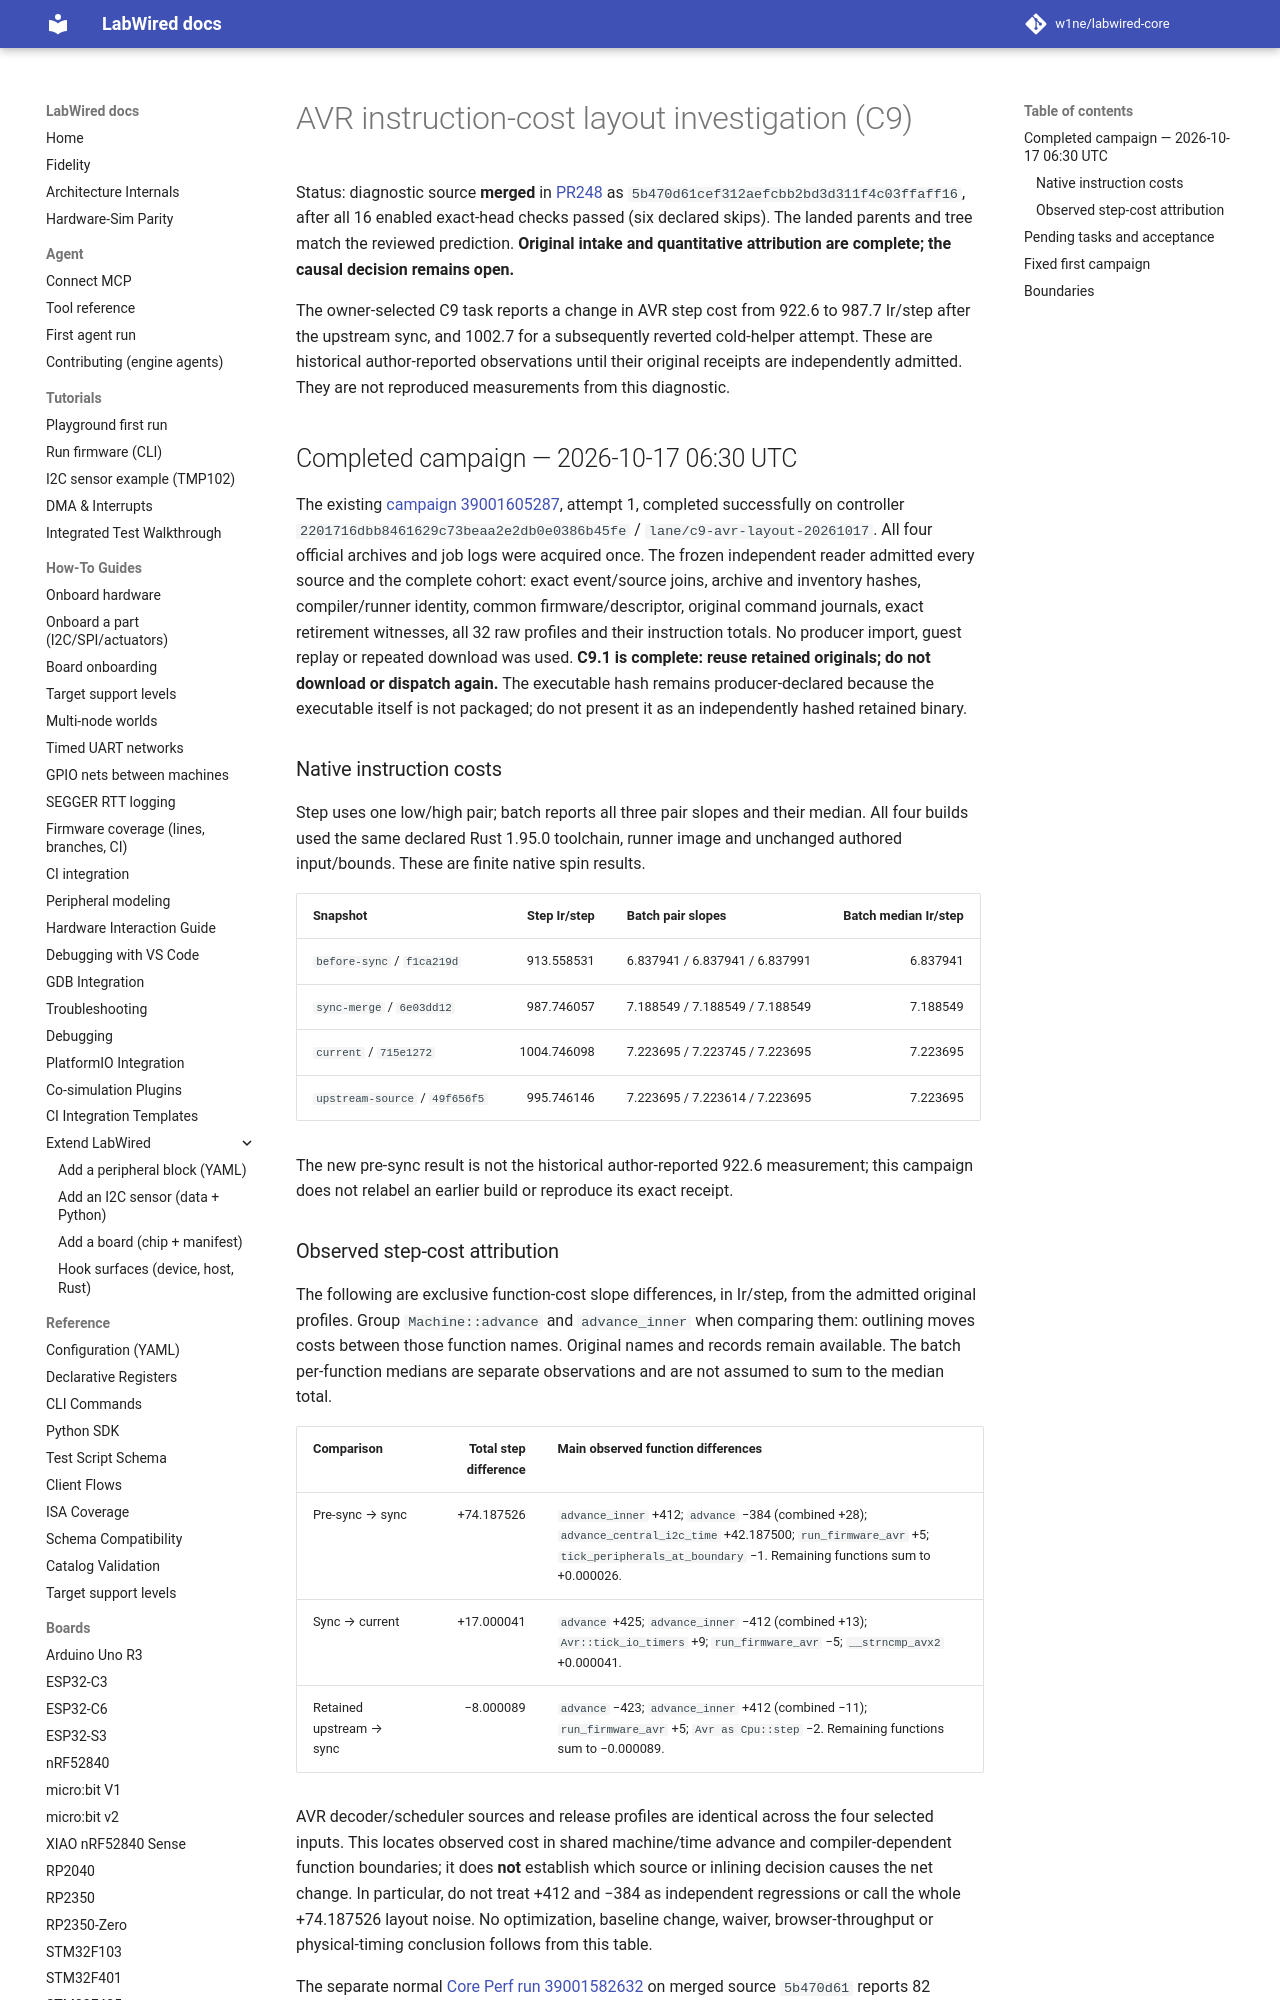

repository: MbedLabs/labwired-core · page: engineering/avr-layout-cost/index.html · generator: mkdocs

# AVR instruction-cost layout investigation (C9)

Status: diagnostic source **merged** in [PR248](https://github.com/CrispStrobe/labwired-core/pull/248)
as `5b470d61cef312aefcbb2bd3d311f4c03ffaff16`, after all 16 enabled exact-head
checks passed (six declared skips). The landed parents and tree match the
reviewed prediction. **Original intake and quantitative attribution are complete; the causal decision remains open.**

The owner-selected C9 task reports a change in AVR step cost from 922.6 to
987.7 Ir/step after the upstream sync, and 1002.7 for a subsequently reverted
cold-helper attempt. These are historical author-reported observations until
their original receipts are independently admitted. They are not reproduced
measurements from this diagnostic.

## Completed campaign — 2026-10-17 06:30 UTC

The existing [campaign 39001605287](https://github.com/CrispStrobe/labwired-core/actions/runs/39001605287),
attempt 1, completed successfully on controller
`2201716dbb8461629c73beaa2e2db0e0386b45fe` / `lane/c9-avr-layout-20261017`.
All four official archives and job logs were acquired once. The frozen independent
reader admitted every source and the complete cohort: exact event/source joins,
archive and inventory hashes, compiler/runner identity, common firmware/descriptor,
original command journals, exact retirement witnesses, all 32 raw profiles and
their instruction totals. No producer import, guest replay or repeated download
was used. **C9.1 is complete: reuse retained originals; do not download or dispatch again.**
The executable hash remains producer-declared because the executable itself is
not packaged; do not present it as an independently hashed retained binary.

### Native instruction costs

Step uses one low/high pair; batch reports all three pair slopes and their median.
All four builds used the same declared Rust 1.95.0 toolchain, runner image and
unchanged authored input/bounds. These are finite native spin results.

| Snapshot | Step Ir/step | Batch pair slopes | Batch median Ir/step |
| --- | ---: | --- | ---: |
| `before-sync` / `f1ca219d` | 913.558531 | 6.837941 / 6.837941 / 6.837991 | 6.837941 |
| `sync-merge` / `6e03dd12` | 987.746057 | 7.188549 / 7.188549 / 7.188549 | 7.188549 |
| `current` / `715e1272` | 1004.746098 | 7.223695 / 7.223745 / 7.223695 | 7.223695 |
| `upstream-source` / `49f656f5` | 995.746146 | 7.223695 / 7.223614 / 7.223695 | 7.223695 |

The new pre-sync result is not the historical author-reported 922.6 measurement;
this campaign does not relabel an earlier build or reproduce its exact receipt.
